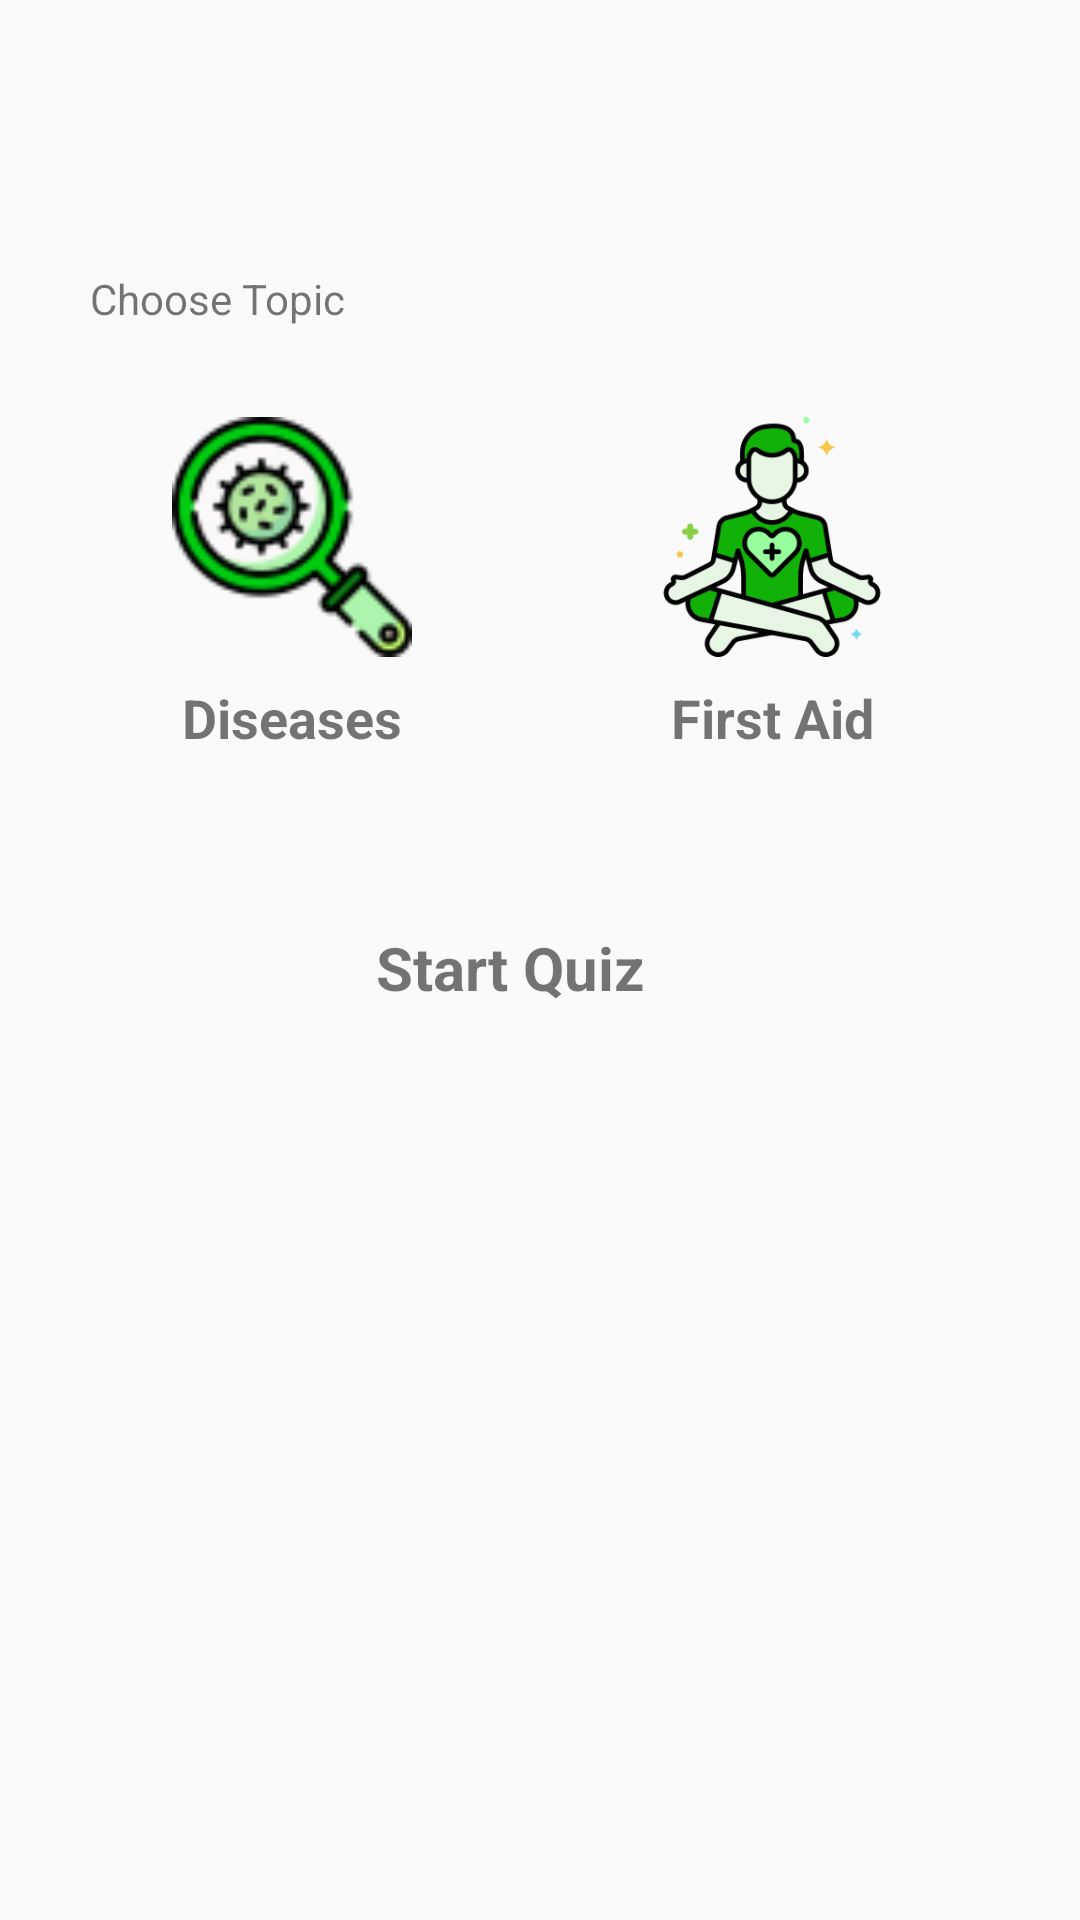

Produce the Android XML layout that renders to this screen, including the resource entries it uses.
<!-- AndroidManifest.xml: application theme Theme.AppCompat.DayNight -->
<!-- res/layout/activity_quizselection.xml -->
<?xml version="1.0" encoding="utf-8"?>
<RelativeLayout xmlns:android="http://schemas.android.com/apk/res/android"
    xmlns:app="http://schemas.android.com/apk/res-auto"
    xmlns:tools="http://schemas.android.com/tools"
    android:layout_width="match_parent"
    android:layout_height="match_parent"
    android:orientation="vertical"
    android:columnCount="1"
    android:rowCount="2"
    tools:context=".Quizselection">

    <ImageView
        android:id="@+id/quizimage"
        android:layout_width="wrap_content"
        android:layout_height="wrap_content"
        android:layout_marginTop="50dp"
        android:adjustViewBounds="true"
        android:layout_marginStart="80dp"
        android:layout_marginEnd="80dp"
        android:src="@drawable/speechbubble"/>

    <TextView
        android:id="@+id/choosetopic"
        android:layout_width="wrap_content"
        android:layout_height="wrap_content"
        android:layout_marginTop="40dp"
        android:layout_below="@id/quizimage"
        android:layout_marginStart="30dp"
        android:layout_marginEnd="20dp"
        android:text="Choose Topic"/>

    <LinearLayout
        android:layout_width="match_parent"
        android:layout_height="wrap_content"
        android:orientation="horizontal"
        android:layout_below="@id/choosetopic"
        android:layout_marginTop="10dp"
        android:layout_marginStart="20dp"
        android:layout_marginEnd="20dp"
        android:weightSum="2"
        >
        <LinearLayout
            android:id="@+id/diseaseselect"
            android:layout_width="0dp"
            android:layout_height="wrap_content"
            android:layout_weight="1"
            android:gravity="center"
            android:padding="20dp"
            android:layout_marginEnd="5dp"
            android:orientation="vertical">

            <ImageView
                android:layout_width="80dp"
                android:layout_height="80dp"
                android:src="@drawable/ic_disease"/>
            <TextView
                android:id="@+id/diseasetxt"
                android:layout_width="wrap_content"
                android:layout_height="wrap_content"
                android:layout_marginTop="8dp"
                android:text="Diseases"
                android:textSize="18sp"
                android:textStyle="bold"
                />
        </LinearLayout>

        <LinearLayout
            android:id="@+id/aidselect"
            android:layout_width="0dp"
            android:layout_height="wrap_content"
            android:layout_weight="1"
            android:gravity="center"
            android:padding="20dp"
            android:layout_marginEnd="5dp"
            android:orientation="vertical">

            <ImageView
                android:layout_width="80dp"
                android:layout_height="80dp"
                android:src="@drawable/ic_tips"/>
            <TextView
                android:id="@+id/aidtxt"
                android:layout_width="wrap_content"
                android:layout_height="wrap_content"
                android:layout_marginTop="8dp"
                android:text="First Aid"
                android:textSize="18sp"
                android:textStyle="bold"/>
        </LinearLayout>

    </LinearLayout>

    <TextView
        android:id="@+id/startquiz"
        android:layout_width="match_parent"
        android:layout_height="wrap_content"
        android:layout_below="@id/choosetopic"
        android:layout_marginStart="0dp"
        android:layout_marginTop="200dp"
        android:layout_marginEnd="20dp"
        android:gravity="center"
        android:textStyle="bold"
        android:textSize="20dp"
        android:text="Start Quiz" />



</RelativeLayout>
<!-- resources referenced by this layout -->
<resources>
  <!-- drawable ic_disease: png bitmap (drawable, 7751 bytes) -->
  <!-- drawable ic_tips: png bitmap (drawable, 31161 bytes) -->
</resources>
